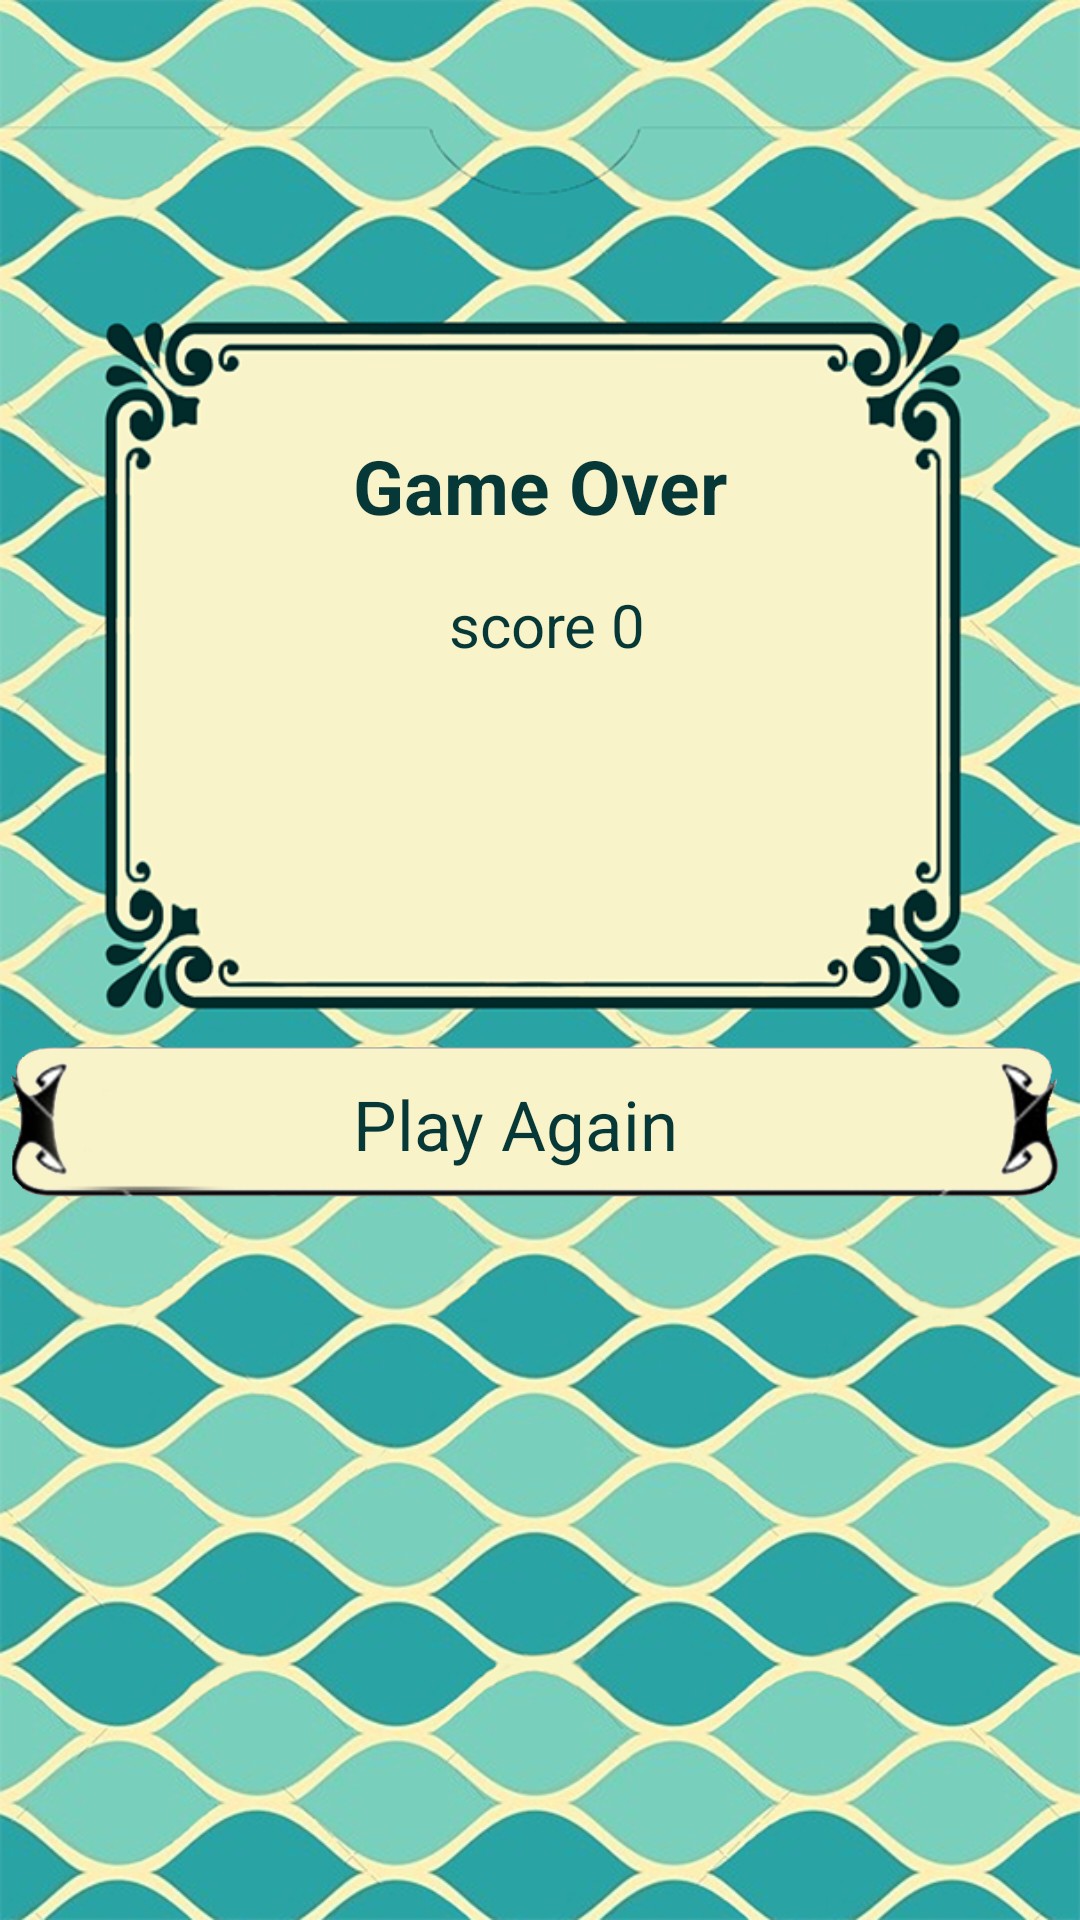

Write the Android layout XML for this screen, with the resource values it uses.
<!-- AndroidManifest.xml: application theme AppTheme -->
<!-- res/layout/activity_times_up.xml -->
<?xml version="1.0" encoding="utf-8"?>

<RelativeLayout xmlns:android="http://schemas.android.com/apk/res/android"
    xmlns:app="http://schemas.android.com/apk/res-auto"
    xmlns:tools="http://schemas.android.com/tools"
    android:id="@+id/activity_times_up"
    android:layout_width="match_parent"
    android:layout_height="match_parent"
    android:paddingBottom="@dimen/activity_vertical_margin"
    android:paddingLeft="@dimen/activity_horizontal_margin"
    android:paddingRight="@dimen/activity_horizontal_margin"
    android:paddingTop="@dimen/activity_vertical_margin"
    android:background="@drawable/bg4"
    tools:context="com.example.romel.a191project.timesUp">

    <TextView
        android:text="Game Over"
        android:layout_width="wrap_content"
        android:layout_height="wrap_content"
        android:layout_alignParentTop="true"
        android:layout_centerHorizontal="true"
        android:layout_marginTop="145dp"
        android:id="@+id/timesUp"
        android:textSize="25sp"
        android:textStyle="normal|bold"
        android:textColor="@color/textColor" />

    <TextView
        android:text=" score 0"
        android:layout_width="wrap_content"
        android:layout_height="wrap_content"
        android:layout_below="@+id/timesUp"
        android:layout_centerHorizontal="true"
        android:layout_marginTop="16dp"
        android:id="@+id/score"
        android:textSize="20sp"
        android:textAlignment="center"
        android:textColor="@color/textColor" />

    <ImageButton
        android:layout_width="wrap_content"
        android:layout_height="wrap_content"
        app:srcCompat="@drawable/newgame"
        android:background="@android:color/transparent"
        android:onClick="playAgain"
        android:layout_below="@+id/score"
        android:layout_centerHorizontal="true"
        android:layout_marginTop="123dp"
        android:id="@+id/newgame"
        android:adjustViewBounds="true"
        android:scaleType="centerCrop" />

    <TextView
        android:text="Play Again"
        android:layout_width="wrap_content"
        android:layout_height="wrap_content"
        android:layout_marginBottom="11dp"
        android:id="@+id/playagain"
        android:textAlignment="center"
        android:textSize="23sp"
        android:textColor="@color/textColor"
        android:layout_alignBottom="@+id/newgame"
        android:layout_alignLeft="@+id/timesUp"
        android:layout_alignStart="@+id/timesUp" />

</RelativeLayout>
<!-- resources referenced by this layout -->
<resources>
  <color name="textColor">#073838</color>
  <!-- drawable bg4: png bitmap (drawable, 762215 bytes) -->
  <!-- drawable newgame: png bitmap (drawable, 44436 bytes) -->
  <style name="AppTheme" parent="Theme.AppCompat.Light.DarkActionBar">
          
          <item name="colorPrimary">@color/colorPrimary</item>
          <item name="colorPrimaryDark">@color/colorPrimaryDark</item>
          <item name="colorAccent">@color/colorAccent</item>
          
          <item name="windowNoTitle">true</item>
          <item name="windowActionBar">false</item>
      </style>
  <color name="colorPrimary">#3F51B5</color>
  <color name="colorPrimaryDark">#303F9F</color>
  <color name="colorAccent">#FF4081</color>
</resources>
